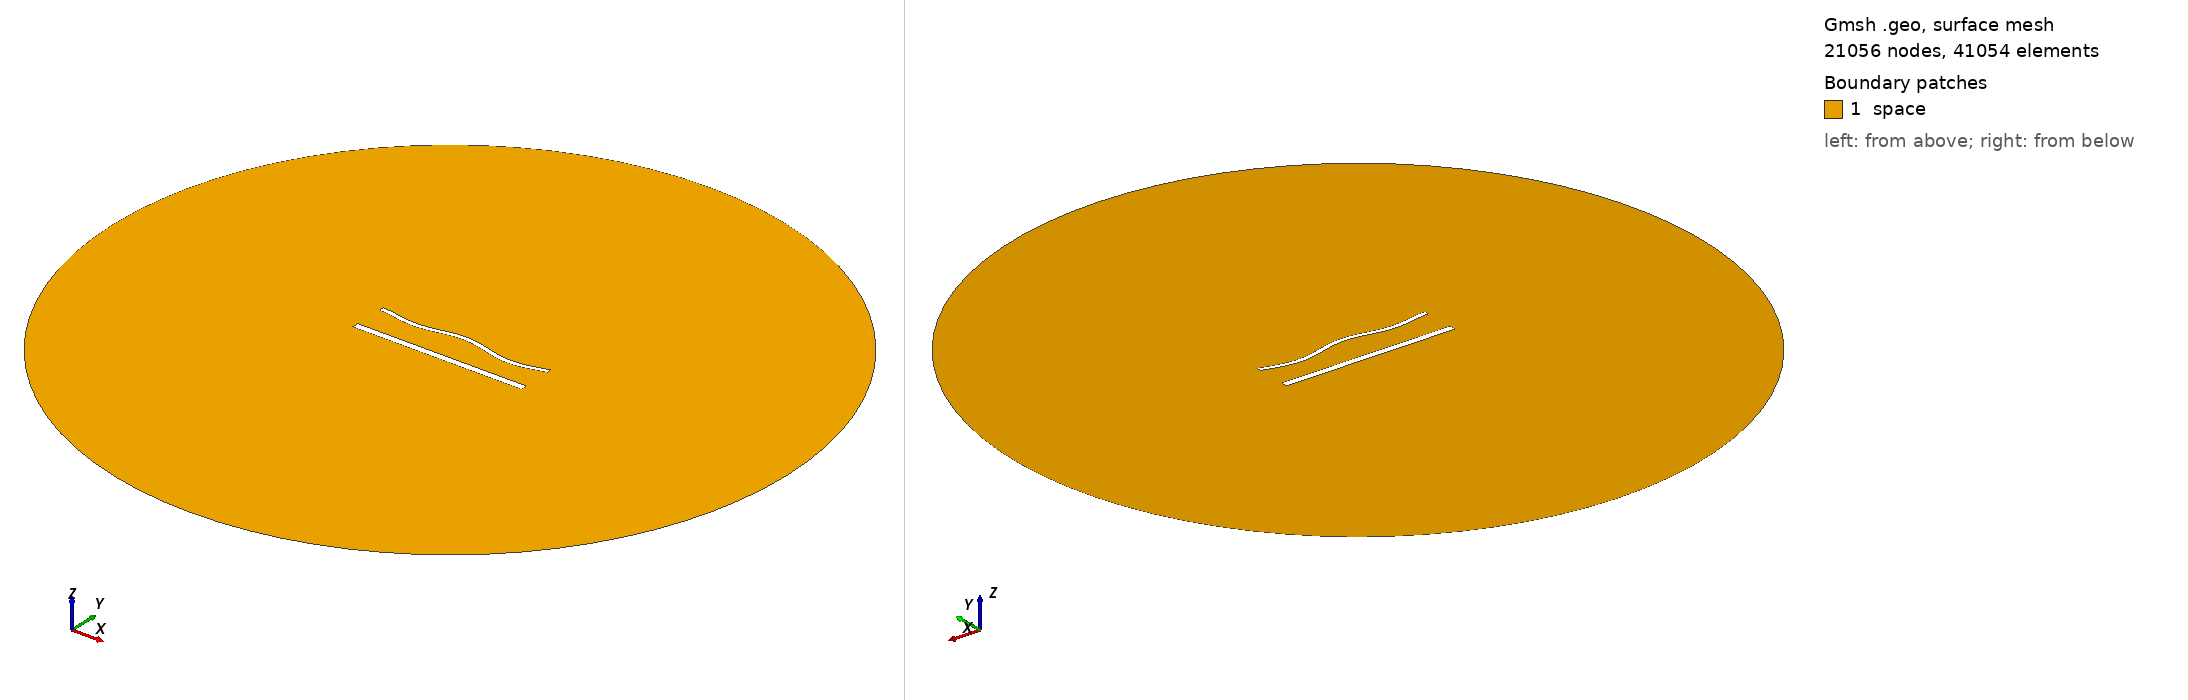

Gmsh geometry script, surface-meshed: 21056 nodes, 41054 surface elements. Boundary patches (legend numbers): 1 space. Left view from above one corner, right view from below the opposite corner. Legend entries are the model's physical surfaces. The drawing asked Gmsh for element sizes between 1% and 20% of the model's largest extent; the script's own settings can give other sizes.

=== 1633.geo (drawn) ===
//---------------------------------------
// Geometry kernel
//---------------------------------------

SetFactory("OpenCASCADE");



//---------------------------------------
// Parameters of the geometry
//---------------------------------------

// Overetch of the upper plate
overetch = 0.5;

// Distance between the plates
distance = 20.0;

// Discretization over the x axis (for the deformation)
nx = 50; 

// Length of the plate
L = 100 - overetch; 

// Number of modes
n = 4; 

// 1st mode coefficient
coeff(1) = -1.5;
beta(1) = 0.596864 * 3.1415926535 / L;

// 2nd mode coefficient
coeff(2) = 0.0;
beta(2) = 1.49418 * 3.1415926535 / L;

// 3rd mode coefficient
coeff(3) = 0.0;
beta(3) = 2.50025 * 3.1415926535 / L;

// 4th mode coefficient
coeff(4) = -1.5;
beta(4) = 3.49999 * 3.1415926535 / L;



//---------------------------------------
// Upper plate (deformed rectangle)
//---------------------------------------

// Coordiantes of the upper plate
xmin = -50;
xmax = 50 - overetch;

// Height of the upper plate
yheight = 4 - 2 * overetch;

// Indexes of the points
UpperID[] = {};
LowerID[] = {};
LeftID[] = {};
RightID[] = {};

// Point index
p = 1;

// Horizontal edges
For i In {1:nx}
    x = xmin + (i-1)*(xmax - xmin)/(nx-1);

    y_bottom = distance / 2 + overetch;
    For j In {1:n}
        C = (Cosh(beta(j)*L) + Cos(beta(j)*L)) / (Sinh(beta(j)*L) + Sin(beta(j)*L));
        y_bottom  = y_bottom + coeff(j) * (Cosh(beta(j)*(x+50)) - Cos(beta(j)*(x+50)) - C * (Sinh(beta(j)*(x+50)) - Sin(beta(j)*(x+50))));
    EndFor

    y_top = y_bottom + yheight;

    Point(p) = {x, y_top, 0, 1.0};
    UpperID[i] = p;
    p = p + 1;

    Point(p) = {x, y_bottom, 0, 1.0};
    LowerID[i] = p;
    p = p + 1;
EndFor

// Create point lists
UpperPts[] = {}; LowerPts[] = {};
For i In {1:nx}
  UpperPts[] += {UpperID[i]};
  LowerPts[] += {LowerID[i]};
EndFor

// Build splines
Spline(1) = {UpperPts[]};
Spline(2) = {LowerPts[]};
Line(3) = {LowerPts[nx-1], UpperPts[nx-1]};
Line(4) = {LowerPts[0], UpperPts[0]};

// Build the plane surface
Curve Loop(1) = {2, 3, -1, -4};
Plane Surface(1) = {1};



//---------------------------------------
// Lower plate (rectangle)
//---------------------------------------

// Vertices
Point(1001) = {-50, -distance/2, 0, 1.0};
Point(1002) = { 50, -distance/2, 0, 1.0};
Point(1003) = { 50,  -distance/2 + 4, 0, 1.0};
Point(1004) = {-50,  -distance/2 + 4, 0, 1.0};

// Edges
Line(5) = {1001, 1002};
Line(6) = {1002, 1003};
Line(7) = {1003, 1004};
Line(8) = {1004, 1001};

// Plane surface
Line Loop(2) = {5, 6, 7, 8};
Plane Surface(2) = {2}; 



//---------------------------------------
// Outer (fictious) boundary
//---------------------------------------

// Points
Point(1005) = {0, 0, 0};       // Center
Point(1006) = {200, 0, 0};     // Start point
Point(1007) = {0, 200, 0};     // 90 degrees
Point(1008) = {-200, 0, 0};    // 180 degrees
Point(1009) = {0, -200, 0};    // 270 degrees

// Circle arcs (each needs start, center, end)
Circle(9) = {1006, 1005, 1007};
Circle(10) = {1007, 1005, 1008};
Circle(11) = {1008, 1005, 1009};
Circle(12) = {1009, 1005, 1006};

// Plane surface for the entire domain
Curve Loop(3) = {9, 10, 11, 12};
Surface(3) = {3};

// Subtract the plates from the whole domain to obtain the actual domain where we want to solve the equations
BooleanDifference{ Surface{3}; Delete; }{ Surface{1}; Surface{2}; Delete; }




//---------------------------------------
// Transfinite Lines/Curves
//---------------------------------------

// Set the number of points on the boundaries
r = 6;
d = 0.15;

// Plates
Transfinite Curve {1} = 50*r/4 Using Progression 1;
Transfinite Line {2} = 50*r Using Progression 1;
Transfinite Curve {3, 4} = 2*r Using Progression 1+d;
Transfinite Line {5} = 50*r/4 Using Progression 1;
Transfinite Line {7} = 50*r Using Progression 1;
Transfinite Line {6} = 2*r Using Progression 1-d;
Transfinite Line {8} = 2*r Using Progression 1+d;

// Outer boundary
Transfinite Line {9, 10, 11, 12} = 20 Using Progression 1;



//---------------------------------------
// Physical groups
//---------------------------------------                

// Physical curves (boundaries)
Physical Line("force_segment", 10) = {2};
Physical Line("upper_plate", 11) = {1, 3, 4};
Physical Line("lower_plate", 12) = {5, 6, 7, 8};
Physical Line("boundary", 20) = {9, 10, 11, 12};

// Physical Surfaces
Physical Surface("space", 30) = {3};



//---------------------------------------
// 6. Generate the Mesh
//---------------------------------------

// 2D mesh generation
Mesh 2;
